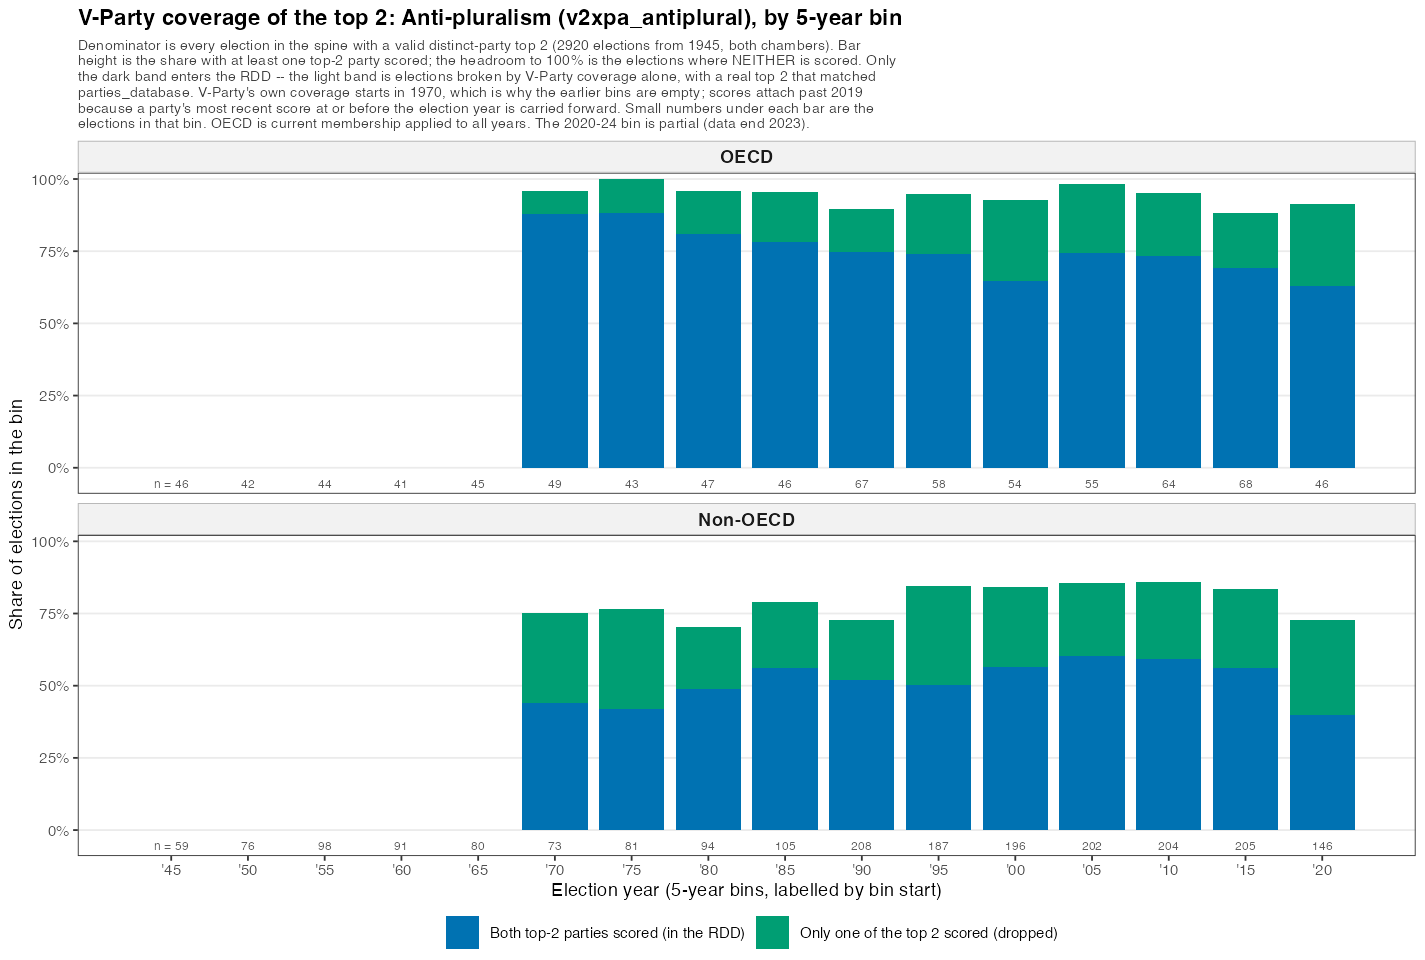

Values plotted in this chart, from the file beside it:
group, bin_start, bin_label, bin_end, partial, n_elections, n_both, n_one, n_neither, share_both, share_one, share_neither
OECD, 1945, 1945-49, 1949, FALSE, 46, 0, 0, 46, 0, 0, 1
OECD, 1950, 1950-54, 1954, FALSE, 42, 0, 0, 42, 0, 0, 1
OECD, 1955, 1955-59, 1959, FALSE, 44, 0, 0, 44, 0, 0, 1
OECD, 1960, 1960-64, 1964, FALSE, 41, 0, 0, 41, 0, 0, 1
OECD, 1965, 1965-69, 1969, FALSE, 45, 0, 0, 45, 0, 0, 1
OECD, 1970, 1970-74, 1974, FALSE, 49, 43, 4, 2, 0.8776, 0.08163, 0.04082
OECD, 1975, 1975-79, 1979, FALSE, 43, 38, 5, 0, 0.8837, 0.1163, 0
OECD, 1980, 1980-84, 1984, FALSE, 47, 38, 7, 2, 0.8085, 0.1489, 0.04255
OECD, 1985, 1985-89, 1989, FALSE, 46, 36, 8, 2, 0.7826, 0.1739, 0.04348
OECD, 1990, 1990-94, 1994, FALSE, 67, 50, 10, 7, 0.7463, 0.1493, 0.1045
OECD, 1995, 1995-99, 1999, FALSE, 58, 43, 12, 3, 0.7414, 0.2069, 0.05172
OECD, 2000, 2000-04, 2004, FALSE, 54, 35, 15, 4, 0.6481, 0.2778, 0.07407
OECD, 2005, 2005-09, 2009, FALSE, 55, 41, 13, 1, 0.7455, 0.2364, 0.01818
OECD, 2010, 2010-14, 2014, FALSE, 64, 47, 14, 3, 0.7344, 0.2188, 0.04688
OECD, 2015, 2015-19, 2019, FALSE, 68, 47, 13, 8, 0.6912, 0.1912, 0.1176
OECD, 2020, 2020-24, 2024, TRUE, 46, 29, 13, 4, 0.6304, 0.2826, 0.08696
Non-OECD, 1945, 1945-49, 1949, FALSE, 59, 0, 0, 59, 0, 0, 1
Non-OECD, 1950, 1950-54, 1954, FALSE, 76, 0, 0, 76, 0, 0, 1
Non-OECD, 1955, 1955-59, 1959, FALSE, 98, 0, 0, 98, 0, 0, 1
Non-OECD, 1960, 1960-64, 1964, FALSE, 91, 0, 0, 91, 0, 0, 1
Non-OECD, 1965, 1965-69, 1969, FALSE, 80, 0, 0, 80, 0, 0, 1
Non-OECD, 1970, 1970-74, 1974, FALSE, 73, 32, 23, 18, 0.4384, 0.3151, 0.2466
Non-OECD, 1975, 1975-79, 1979, FALSE, 81, 34, 28, 19, 0.4198, 0.3457, 0.2346
Non-OECD, 1980, 1980-84, 1984, FALSE, 94, 46, 20, 28, 0.4894, 0.2128, 0.2979
Non-OECD, 1985, 1985-89, 1989, FALSE, 105, 59, 24, 22, 0.5619, 0.2286, 0.2095
Non-OECD, 1990, 1990-94, 1994, FALSE, 208, 108, 43, 57, 0.5192, 0.2067, 0.274
Non-OECD, 1995, 1995-99, 1999, FALSE, 187, 94, 64, 29, 0.5027, 0.3422, 0.1551
Non-OECD, 2000, 2000-04, 2004, FALSE, 196, 111, 54, 31, 0.5663, 0.2755, 0.1582
Non-OECD, 2005, 2005-09, 2009, FALSE, 202, 122, 51, 29, 0.604, 0.2525, 0.1436
Non-OECD, 2010, 2010-14, 2014, FALSE, 204, 121, 54, 29, 0.5931, 0.2647, 0.1422
Non-OECD, 2015, 2015-19, 2019, FALSE, 205, 115, 56, 34, 0.561, 0.2732, 0.1659
Non-OECD, 2020, 2020-24, 2024, TRUE, 146, 58, 48, 40, 0.3973, 0.3288, 0.274
